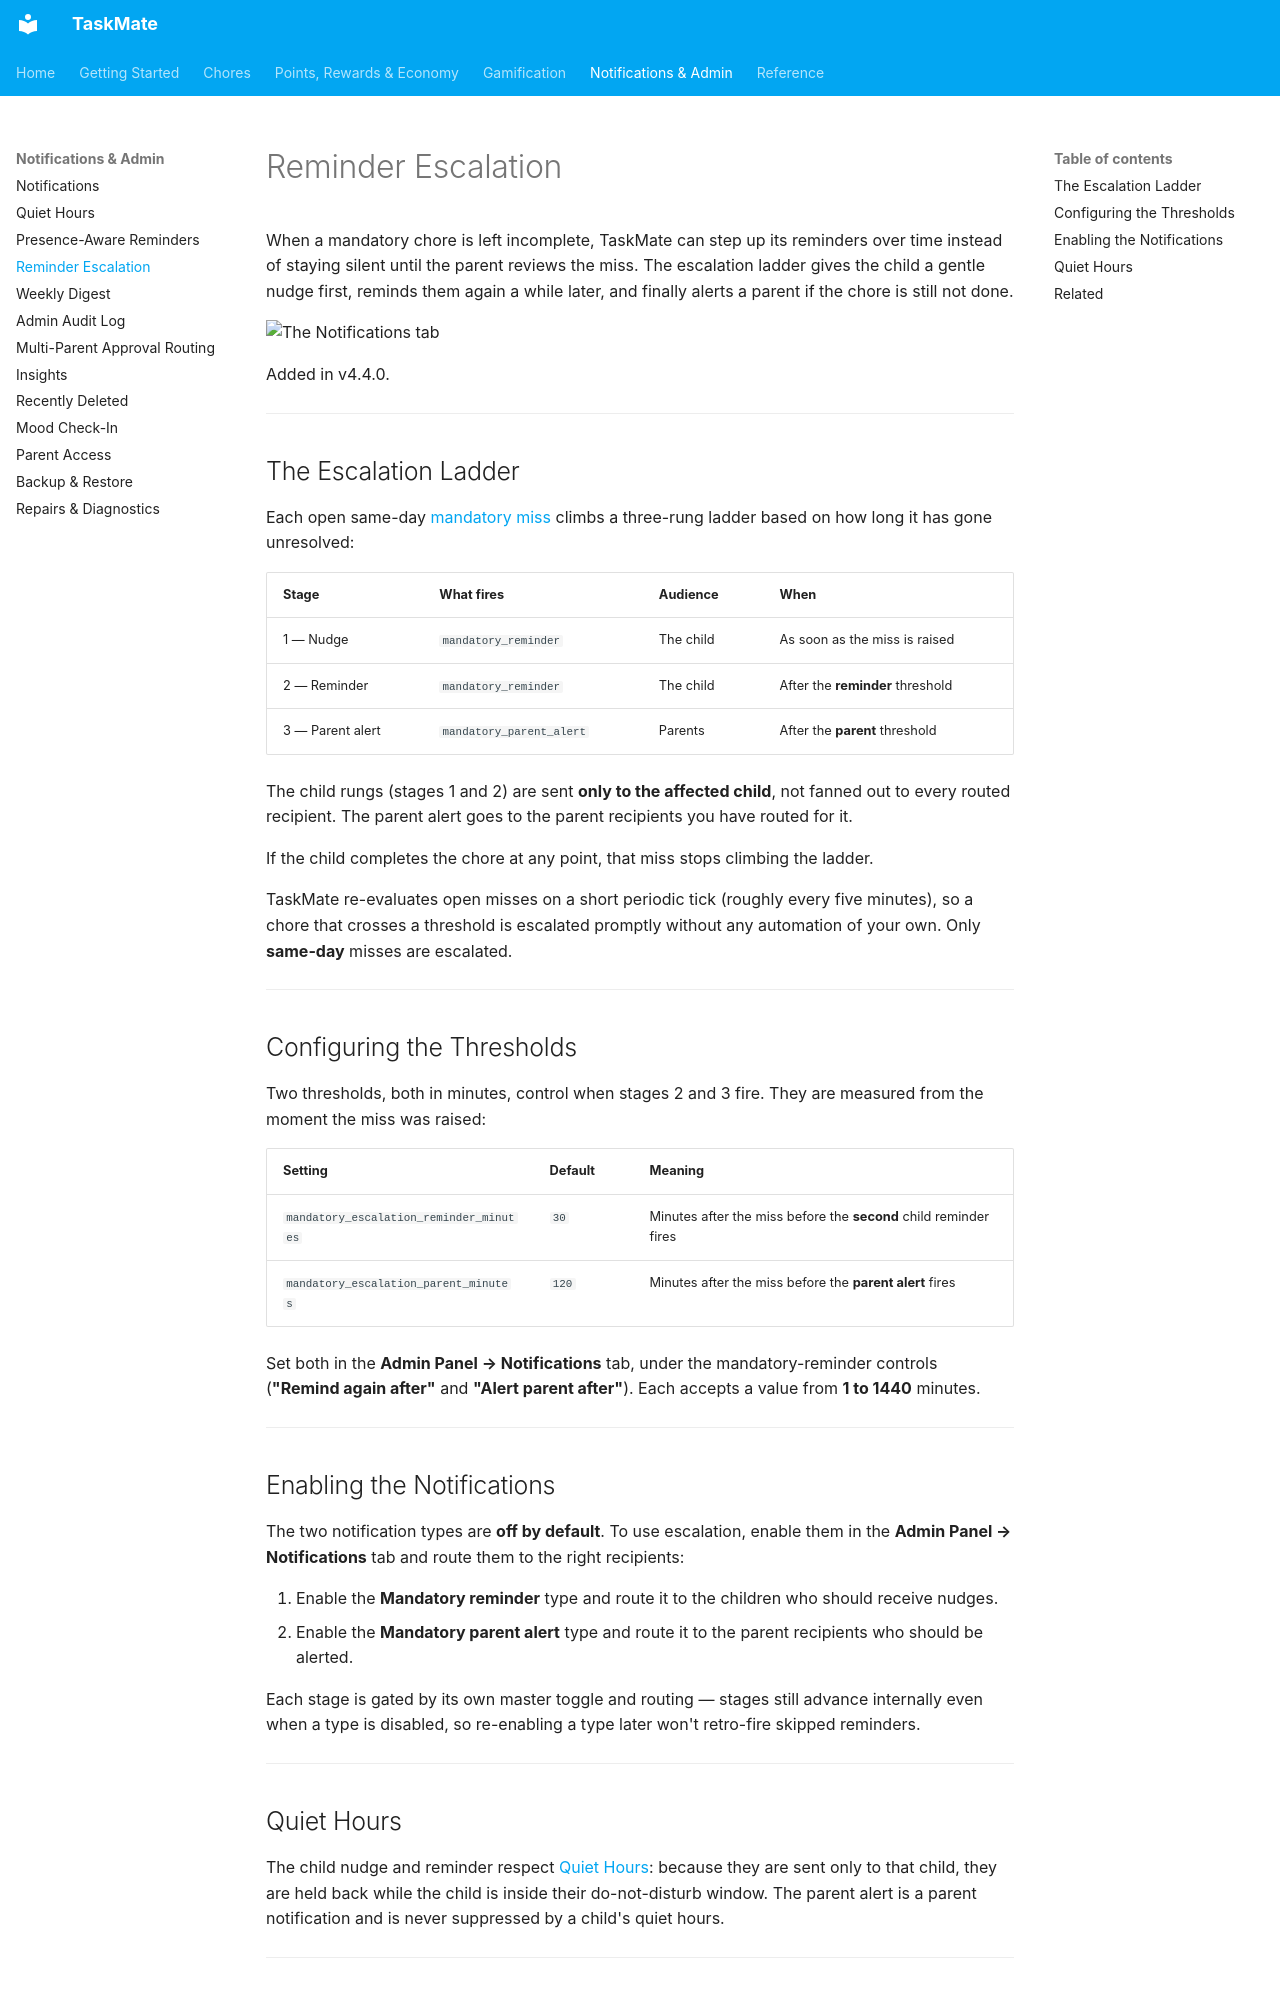

repository: tempus2016/taskmate · page: Reminder-Escalation/index.html · generator: mkdocs

# Reminder Escalation

When a mandatory chore is left incomplete, TaskMate can step up its reminders over time instead of staying silent until the parent reviews the miss. The escalation ladder gives the child a gentle nudge first, reminds them again a while later, and finally alerts a parent if the chore is still not done.

![The Notifications tab](images/panel-notifications.png)

Added in v4.4.0.

---

## The Escalation Ladder

Each open same-day [mandatory miss](Mandatory-Chores.md) climbs a three-rung ladder based on how long it has gone unresolved:

| Stage | What fires | Audience | When |
|-------|------------|----------|------|
| 1 — Nudge | `mandatory_reminder` | The child | As soon as the miss is raised |
| 2 — Reminder | `mandatory_reminder` | The child | After the **reminder** threshold |
| 3 — Parent alert | `mandatory_parent_alert` | Parents | After the **parent** threshold |

The child rungs (stages 1 and 2) are sent **only to the affected child**, not fanned out to every routed recipient. The parent alert goes to the parent recipients you have routed for it.

If the child completes the chore at any point, that miss stops climbing the ladder.

TaskMate re-evaluates open misses on a short periodic tick (roughly every five minutes), so a chore that crosses a threshold is escalated promptly without any automation of your own. Only **same-day** misses are escalated.

---

## Configuring the Thresholds

Two thresholds, both in minutes, control when stages 2 and 3 fire. They are measured from the moment the miss was raised:

| Setting | Default | Meaning |
|---------|---------|---------|
| `mandatory_escalation_reminder_minutes` | `30` | Minutes after the miss before the **second** child reminder fires |
| `mandatory_escalation_parent_minutes` | `120` | Minutes after the miss before the **parent alert** fires |

Set both in the **Admin Panel → Notifications** tab, under the mandatory-reminder controls (**"Remind again after"** and **"Alert parent after"**). Each accepts a value from **1 to 1440** minutes.

---

## Enabling the Notifications

The two notification types are **off by default**. To use escalation, enable them in the **Admin Panel → Notifications** tab and route them to the right recipients:

1. Enable the **Mandatory reminder** type and route it to the children who should receive nudges.
2. Enable the **Mandatory parent alert** type and route it to the parent recipients who should be alerted.

Each stage is gated by its own master toggle and routing — stages still advance internally even when a type is disabled, so re-enabling a type later won't retro-fire skipped reminders.

---
